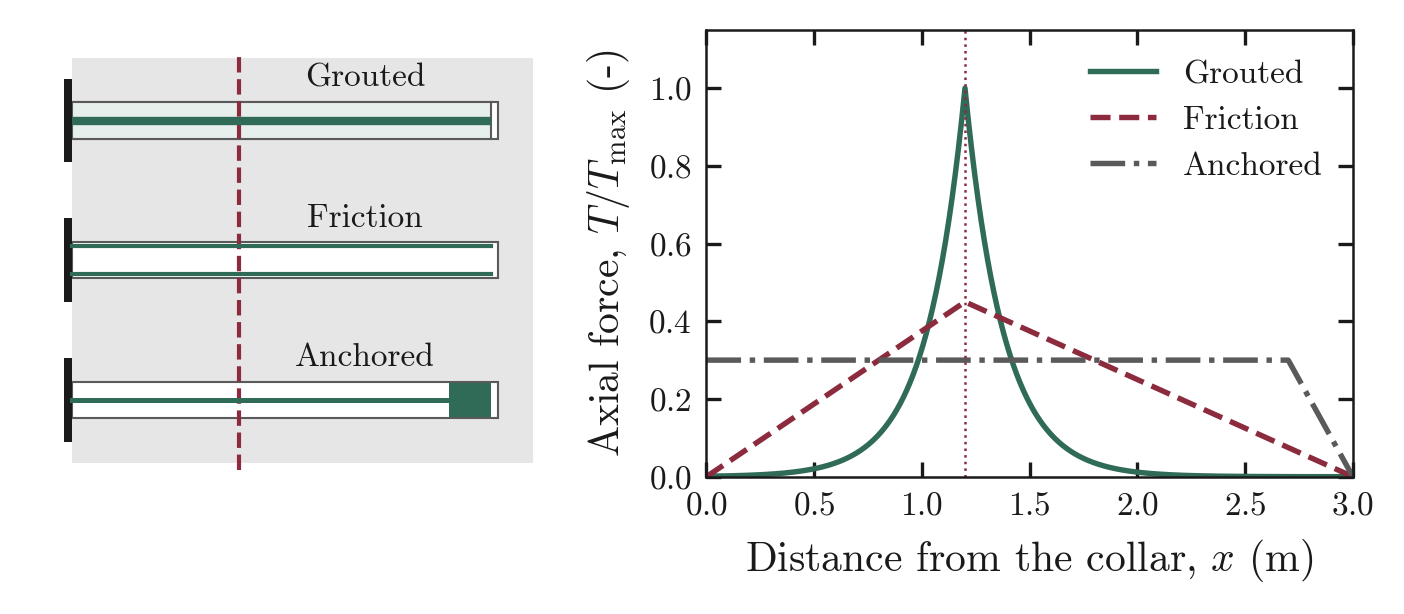

Data behind this chart, as committed beside it:
x_m, T_grouted, T_friction, T_anchored
0, 0.001273, 0, 0.3
0.005, 0.001308, 0.001875, 0.3
0.01, 0.001345, 0.00375, 0.3
0.015, 0.001383, 0.005625, 0.3
0.02, 0.001422, 0.0075, 0.3
0.025, 0.001462, 0.009375, 0.3
0.03, 0.001503, 0.01125, 0.3
0.035, 0.001546, 0.01312, 0.3
0.04, 0.001589, 0.015, 0.3
0.045, 0.001634, 0.01688, 0.3
0.05, 0.00168, 0.01875, 0.3
0.055, 0.001727, 0.02063, 0.3
0.06, 0.001776, 0.0225, 0.3
0.065, 0.001826, 0.02438, 0.3
0.07, 0.001878, 0.02625, 0.3
0.075, 0.00193, 0.02813, 0.3
0.08, 0.001985, 0.03, 0.3
0.085, 0.002041, 0.03188, 0.3
0.09, 0.002098, 0.03375, 0.3
0.095, 0.002157, 0.03562, 0.3
0.1, 0.002218, 0.0375, 0.3
0.105, 0.002281, 0.03938, 0.3
0.11, 0.002345, 0.04125, 0.3
0.115, 0.002411, 0.04312, 0.3
0.12, 0.002479, 0.045, 0.3
0.125, 0.002549, 0.04688, 0.3
0.13, 0.00262, 0.04875, 0.3
0.135, 0.002694, 0.05063, 0.3
0.14, 0.00277, 0.0525, 0.3
0.145, 0.002848, 0.05437, 0.3
0.15, 0.002928, 0.05625, 0.3
0.155, 0.003011, 0.05813, 0.3
0.16, 0.003096, 0.06, 0.3
0.165, 0.003183, 0.06187, 0.3
0.17, 0.003272, 0.06375, 0.3
0.175, 0.003365, 0.06563, 0.3
0.18, 0.003459, 0.0675, 0.3
0.185, 0.003557, 0.06938, 0.3
0.19, 0.003657, 0.07125, 0.3
0.195, 0.00376, 0.07312, 0.3
0.2, 0.003866, 0.075, 0.3
0.205, 0.003975, 0.07687, 0.3
0.21, 0.004087, 0.07875, 0.3
0.215, 0.004202, 0.08063, 0.3
0.22, 0.00432, 0.0825, 0.3
0.225, 0.004442, 0.08438, 0.3
0.23, 0.004567, 0.08625, 0.3
0.235, 0.004696, 0.08812, 0.3
0.24, 0.004828, 0.09, 0.3
0.245, 0.004964, 0.09187, 0.3
0.25, 0.005104, 0.09375, 0.3
0.255, 0.005248, 0.09563, 0.3
0.26, 0.005395, 0.0975, 0.3
0.265, 0.005547, 0.09938, 0.3
0.27, 0.005704, 0.1013, 0.3
0.275, 0.005864, 0.1031, 0.3
0.28, 0.006029, 0.105, 0.3
0.285, 0.006199, 0.1069, 0.3
0.29, 0.006374, 0.1087, 0.3
0.295, 0.006553, 0.1106, 0.3
... 541 more rows
